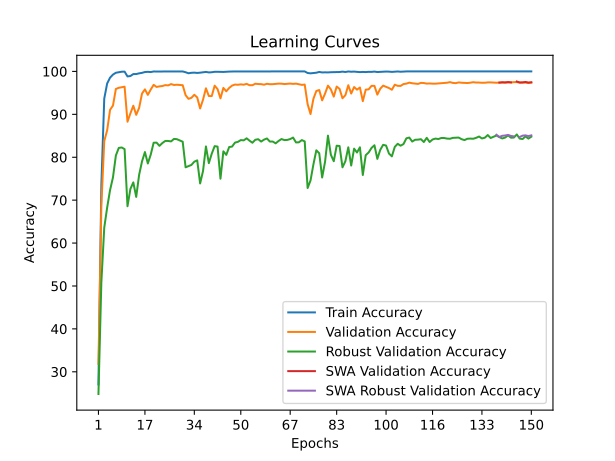

The data file committed next to this chart (first rows):
time; train_accuracy; train_loss; valid_accuracy; valid_loss; valid_accuracy_robust; valid_accuracy_swa; valid_accuracy_robust_swa
54,1264; 27,0571; 2,7915; 31,8211; 3,4110; 24,8276; 31,8211; 24,8276
119,1059; 73,5773; 1,4576; 68,6461; 1,6879; 50,7931; 68,6461; 50,7931
157,2573; 93,6749; 0,9475; 83,7688; 1,3035; 63,5862; 83,7688; 63,5862
194,4510; 97,1959; 0,8176; 86,2866; 1,1693; 68,2759; 86,2866; 68,2759
262,0671; 98,5473; 0,7627; 91,0530; 0,9969; 72,3448; 91,0530; 72,3448
328,5019; 99,2643; 0,7340; 92,0428; 0,9749; 75,3103; 92,0428; 75,3103
390,8346; 99,6884; 0,7153; 95,9145; 0,8746; 80,4138; 95,9145; 80,4138
451,3919; 99,8048; 0,7083; 96,1837; 0,8610; 82,1724; 96,1837; 82,1724
520,4104; 99,9324; 0,7039; 96,3025; 0,8595; 82,2759; 96,3025; 82,2759
555,3846; 99,9512; 0,7017; 96,4450; 0,8466; 81,8966; 96,4450; 81,8966
612,7405; 98,8326; 0,7422; 88,2819; 1,0947; 68,5862; 88,2819; 68,5862
678,7131; 98,9339; 0,7371; 90,2296; 1,0606; 72,6207; 90,2296; 72,6207
731,2221; 99,3806; 0,7199; 92,0032; 1,0123; 74,1379; 92,0032; 74,1379
796,2445; 99,3881; 0,7182; 89,8892; 1,0568; 70,7586; 89,8892; 70,7586
862,6858; 99,5533; 0,7113; 91,4964; 1,0101; 75,8966; 91,4964; 75,8966
915,0261; 99,6659; 0,7049; 94,8456; 0,8939; 79,0345; 94,8456; 79,0345
962,0204; 99,8611; 0,6983; 95,8195; 0,8566; 81,2069; 95,8195; 81,2069
1022,9652; 99,9062; 0,6959; 94,5368; 0,9207; 78,5517; 94,5368; 78,5517
1088,7784; 99,8536; 0,6965; 95,7799; 0,8569; 80,6207; 95,7799; 80,6207
1155,1141; 99,9850; 0,6926; 96,8725; 0,8338; 83,3793; 96,8725; 83,3793
1218,9644; 99,9662; 0,6917; 96,3816; 0,8439; 83,4138; 96,3816; 83,4138
1262,5000; 99,9700; 0,6909; 96,5162; 0,8377; 82,6552; 96,5162; 82,6552
1302,2569; 99,9925; 0,6897; 96,5954; 0,8292; 83,3103; 96,5954; 83,3103
1366,1630; 99,9925; 0,6902; 96,8092; 0,8522; 83,7931; 96,8092; 83,7931
1432,9780; 99,9962; 0,6891; 96,7458; 0,8335; 83,7931; 96,7458; 83,7931
1501,4911; 99,9962; 0,6889; 97,0467; 0,8182; 83,6897; 97,0467; 83,6897
1567,6772; 99,9962; 0,6893; 96,8409; 0,8328; 84,2759; 96,8409; 84,2759
1609,3250; 100,0000; 0,6885; 96,8963; 0,8205; 84,2069; 96,8963; 84,2069
1670,9357; 99,9962; 0,6885; 96,8329; 0,8187; 83,9310; 96,8329; 83,9310
1716,6984; 99,9962; 0,6885; 96,7933; 0,8305; 83,6207; 96,7933; 83,6207
1764,9155; 99,8086; 0,6974; 94,4656; 0,9601; 77,6552; 94,4656; 77,6552
1817,3891; 99,5721; 0,7082; 93,6105; 0,9293; 77,9310; 93,6105; 77,9310
1859,2822; 99,6809; 0,7043; 93,8480; 0,9568; 78,2069; 93,8480; 78,2069
1917,4948; 99,7185; 0,7030; 94,5606; 0,9365; 78,9655; 94,5606; 78,9655
1951,1706; 99,6471; 0,7033; 93,9351; 0,9228; 79,2759; 93,9351; 79,2759
1990,9371; 99,7110; 0,7007; 91,3698; 1,0503; 73,8966; 91,3698; 73,8966
2049,2513; 99,8123; 0,6981; 93,4204; 0,9539; 76,7931; 93,4204; 76,7931
2118,3921; 99,8836; 0,6954; 96,0649; 0,8922; 82,5172; 96,0649; 82,5172
2175,9399; 99,7673; 0,6980; 94,2676; 0,9547; 78,6207; 94,2676; 78,6207
2241,1077; 99,8086; 0,6971; 94,2597; 0,9632; 80,8276; 94,2597; 80,8276
2288,1782; 99,9137; 0,6924; 96,6825; 0,8630; 82,5862; 96,6825; 82,5862
2326,0650; 99,9249; 0,6916; 95,8828; 0,8812; 82,4828; 95,8828; 82,4828
2383,0951; 99,9024; 0,6925; 93,7213; 0,9321; 75,0000; 93,7213; 75,0000
2442,4241; 99,8799; 0,6929; 96,1599; 0,8855; 81,3793; 96,1599; 81,3793
2507,9499; 99,9287; 0,6917; 95,3682; 0,8821; 80,5517; 95,3682; 80,5517
2568,4599; 99,9625; 0,6907; 96,1520; 0,8758; 82,3793; 96,1520; 82,3793
2635,3380; 99,9887; 0,6885; 96,6983; 0,8605; 82,4828; 96,6983; 82,4828
2670,2768; 99,9962; 0,6879; 96,9359; 0,8338; 83,4138; 96,9359; 83,4138
2714,3140; 99,9962; 0,6877; 96,8884; 0,8410; 83,5862; 96,8884; 83,5862
2779,0098; 99,9962; 0,6875; 96,9834; 0,8332; 84,0000; 96,9834; 84,0000
2840,9104; 100,0000; 0,6874; 96,9042; 0,8600; 83,9310; 96,9042; 83,9310
2903,7265; 99,9925; 0,6877; 97,1021; 0,8280; 84,4138; 97,1021; 84,4138
2961,6559; 99,9962; 0,6883; 96,7854; 0,8442; 83,8621; 96,7854; 83,8621
3029,4124; 100,0000; 0,6871; 96,7854; 0,8367; 83,3793; 96,7854; 83,3793
3058,2782; 99,9962; 0,6874; 97,1338; 0,8222; 84,0690; 97,1338; 84,0690
3116,0902; 100,0000; 0,6875; 97,0625; 0,8233; 84,2069; 97,0625; 84,2069
3190,9255; 100,0000; 0,6872; 97,0388; 0,8300; 83,6552; 97,0388; 83,6552
3239,4091; 100,0000; 0,6871; 96,9042; 0,8341; 84,1034; 96,9042; 84,1034
3303,4744; 100,0000; 0,6868; 97,1180; 0,8125; 84,3793; 97,1180; 84,3793
3370,8136; 100,0000; 0,6874; 97,0150; 0,8170; 83,6552; 97,0150; 83,6552
... 90 more rows
